Run: headless pygame with SDL's dummy video driver; simulated clock (each Clock.tick advances the game by its frame time, no real sleeping); random seed 0; keys injected as events and as key.get_pressed() state; no mouse input.
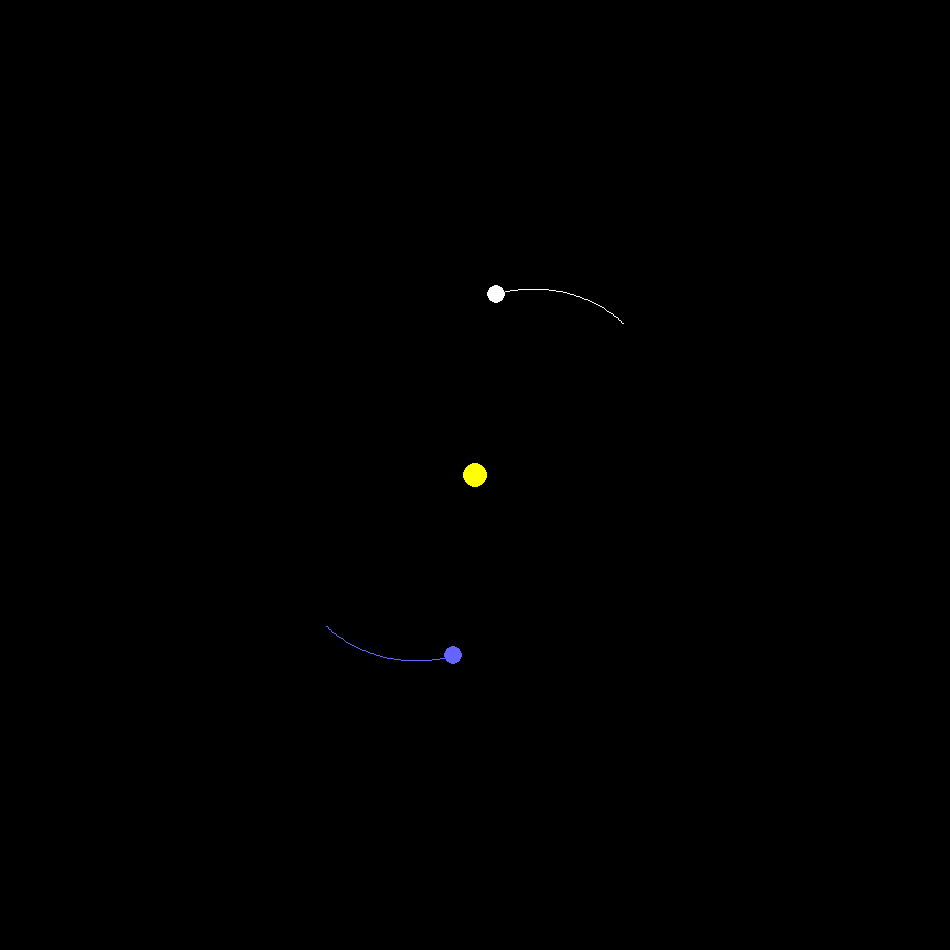
Frame 1 of 4 · flips 1–60 · no input
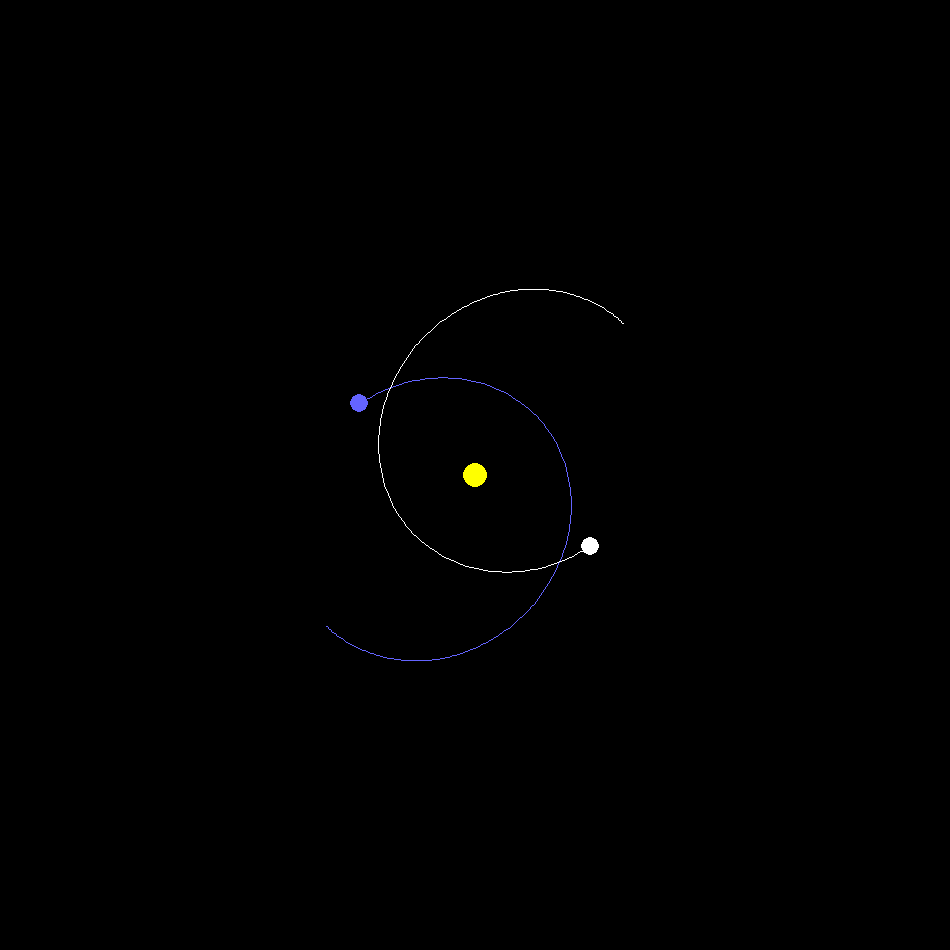
Frame 2 of 4 · flips 61–180 · tapped SPACE, RETURN · held RIGHT (→), D
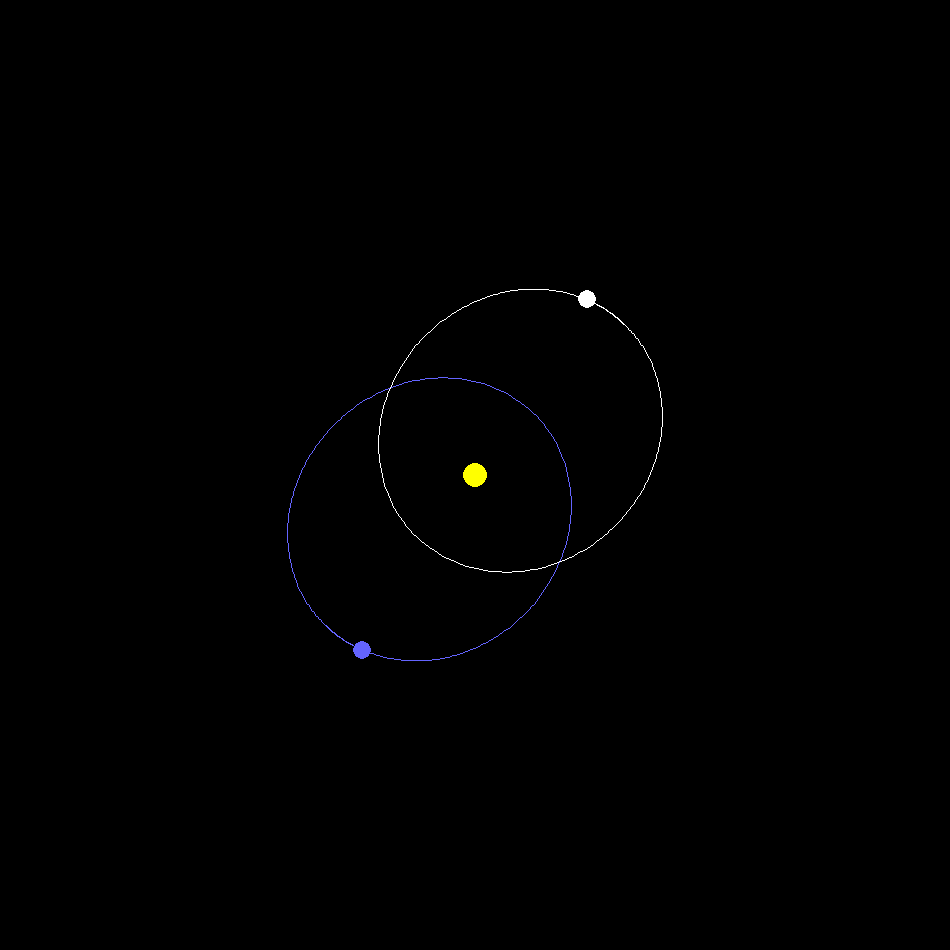
Frame 3 of 4 · flips 181–300 · held DOWN (↓), S
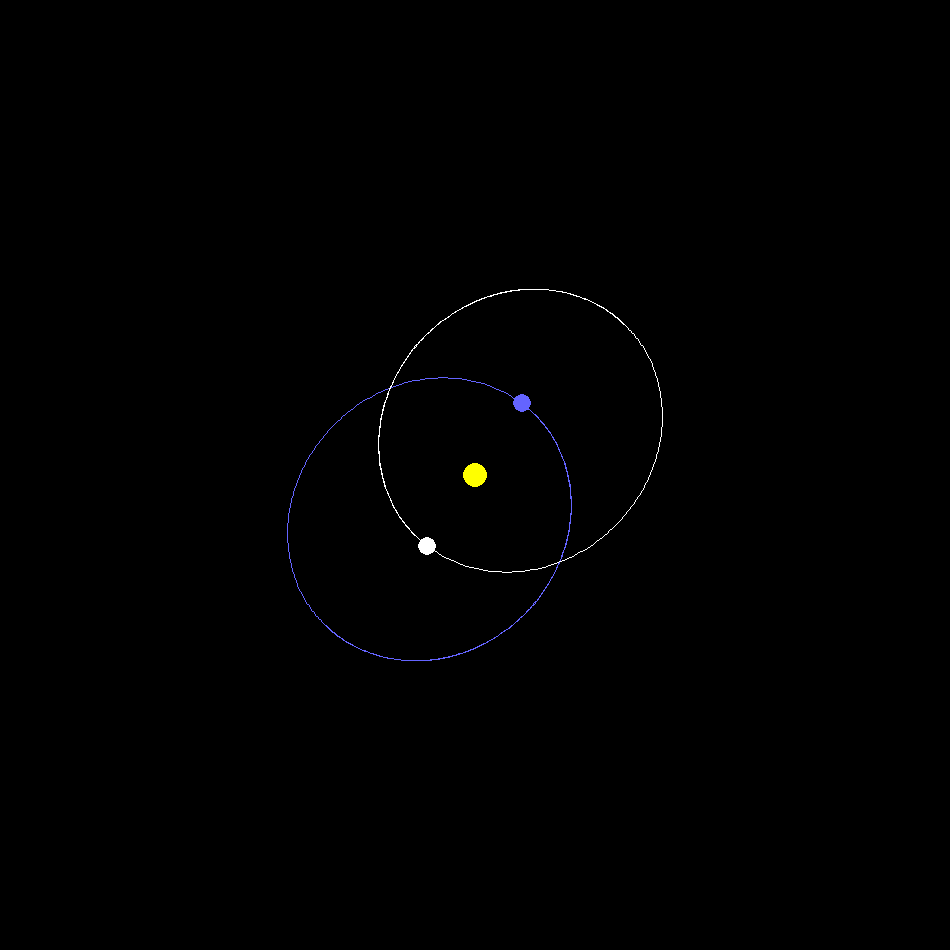
Frame 4 of 4 · flips 301–420 · held LEFT (←), A, UP (↑), W

The pygame program that drew these frames:

import pygame
import math
import random

# Inicialização do Pygame
pygame.init()
LARGURA, ALTURA = 950, 950
tela = pygame.display.set_mode((LARGURA, ALTURA))
clock = pygame.time.Clock()

# Constantes
G = 6.67430  # Constante gravitacional
NUM_ESTRELAS = 3
RAIO_PROPORCIONALIDADE = 2  # Constante de ajuste para o raio
ESCALA = 200  # Fator de escala
COLISAO = 1   #1 ativado, 0 desativado
ESPACO_VIRTUAL_LARGURA = LARGURA * ESCALA
ESPACO_VIRTUAL_ALTURA = ALTURA * ESCALA

# Funções auxiliares
def calcular_raio(massa):
    return (massa ** (1/3)) * RAIO_PROPORCIONALIDADE

# Classes para corpos celestes
class CorpoCeleste:
    def __init__(self, x, y, vx, vy, massa, raio):
        self.x = x
        self.y = y
        self.vx = vx
        self.vy = vy
        self.massa = massa
        self.raio = raio
        self.ativo = True
        self.trajetoria = []  # Histórico da trajetória

    def atualizar_trajetoria(self):
        if len(self.trajetoria) > 10000:  # Limitar o número de pontos armazenados
            self.trajetoria.pop(0)
        self.trajetoria.append((self.x, self.y))

class Estrela(CorpoCeleste):
    pass

# Função para criar estrelas
def criar_estrelas(num_estrelas):
    estrelas = []
    if NUM_ESTRELAS > 0:
        x = ESPACO_VIRTUAL_LARGURA / 2
        y = ESPACO_VIRTUAL_ALTURA / 2
        massa = 2000000000
        raio = calcular_raio(massa)
        estrelas.append(Estrela(x, y, 0, 0, massa, raio))

    if NUM_ESTRELAS > 1:
        x = ESPACO_VIRTUAL_LARGURA / 2 - 30000
        y = ESPACO_VIRTUAL_ALTURA / 2 + 30000
        massa = 100000
        raio = calcular_raio(massa) * 20
        estrelas.append(Estrela(x, y, 300, 300, massa, raio))

    if NUM_ESTRELAS > 2:
        x = ESPACO_VIRTUAL_LARGURA / 2 + 30000
        y = ESPACO_VIRTUAL_ALTURA / 2 - 30000
        massa = 100000
        raio = calcular_raio(massa) * 20
        estrelas.append(Estrela(x, y, -300, -300, massa, raio))


    if NUM_ESTRELAS > 3:
        for _ in range(num_estrelas-3):
            x = ESPACO_VIRTUAL_LARGURA / 2 + random.randint(-100000, 100000)
            y = ESPACO_VIRTUAL_ALTURA / 2 + random.randint(-100000, 100000)
            massa = random.randint(100000, 100000000)
            raio = calcular_raio(massa)
            estrelas.append(Estrela(x, y, random.randint(-300, 300), random.randint(-300, 300), massa, raio))

    return estrelas
def verificar_colisoes(estrelas):
    for i in range(len(estrelas)):
        if not estrelas[i].ativo:
            continue
        for j in range(i + 1, len(estrelas)):
            if not estrelas[j].ativo:
                continue
            dx = estrelas[j].x - estrelas[i].x
            dy = estrelas[j].y - estrelas[i].y
            distancia = math.sqrt(dx**2 + dy**2)

            if distancia <= (estrelas[i].raio + estrelas[j].raio):
                # Massa total
                massa_total = estrelas[i].massa + estrelas[j].massa

                # Centro de massa
                cx = (estrelas[i].x * estrelas[i].massa + estrelas[j].x * estrelas[j].massa) / massa_total
                cy = (estrelas[i].y * estrelas[i].massa + estrelas[j].y * estrelas[j].massa) / massa_total

                # Momento angular total antes da fusão
                Lx = (estrelas[i].y - cy) * estrelas[i].massa * estrelas[i].vx + (estrelas[j].y - cy) * estrelas[j].massa * estrelas[j].vx
                Ly = -(estrelas[i].x - cx) * estrelas[i].massa * estrelas[i].vy - (estrelas[j].x - cx) * estrelas[j].massa * estrelas[j].vy

                # Velocidade resultante
                vx_resultante = (estrelas[i].vx * estrelas[i].massa + estrelas[j].vx * estrelas[j].massa) / massa_total
                vy_resultante = (estrelas[i].vy * estrelas[i].massa + estrelas[j].vy * estrelas[j].massa) / massa_total

                # Ajuste para conservar o momento angular
                vx_resultante += Lx / (massa_total * distancia**2)
                vy_resultante += Ly / (massa_total * distancia**2)

                # Atualizar estrela resultante
                if estrelas[i].massa >= estrelas[j].massa:
                    estrelas[i].vx = vx_resultante
                    estrelas[i].vy = vy_resultante
                    estrelas[i].massa = massa_total
                    estrelas[i].raio = (estrelas[i].raio**3 + estrelas[j].raio**3)**(1/3)
                    estrelas[j].ativo = False
                else:
                    estrelas[j].vx = vx_resultante
                    estrelas[j].vy = vy_resultante
                    estrelas[j].massa = massa_total
                    estrelas[j].raio = (estrelas[j].raio**3 + estrelas[i].raio**3)**(1/3)
                    estrelas[i].ativo = False


# Função para calcular gravidade
def calcular_gravidade_estrela(a, b):
    dx = b.x - a.x
    dy = b.y - a.y
    distancia = math.sqrt(dx * dx + dy * dy)

    if distancia > 0.01:
        forca = G * a.massa * b.massa / (distancia * distancia)
        ax_a = forca * dx / distancia / a.massa
        ay_a = forca * dy / distancia / a.massa
        ax_b = -forca * dx / distancia / b.massa
        ay_b = -forca * dy / distancia / b.massa
        a.vx += ax_a
        a.vy += ay_a
        b.vx += ax_b
        b.vy += ay_b

# Função para atualizar posições
def atualizar_estrelas(estrelas):
    for i in range(len(estrelas)):
        if not estrelas[i].ativo:
            continue
        for j in range(i + 1, len(estrelas)):
            if estrelas[j].ativo:
                calcular_gravidade_estrela(estrelas[i], estrelas[j])
        estrelas[i].x += estrelas[i].vx
        estrelas[i].y += estrelas[i].vy
        estrelas[i].atualizar_trajetoria()

# Função para desenhar objetos
def desenhar_objeto(x_virtual, y_virtual, raio, cor):
    x_tela = x_virtual / ESCALA
    y_tela = y_virtual / ESCALA
    raio_tela = raio / ESCALA
    pygame.draw.circle(tela, cor, (int(x_tela), int(y_tela)), int(raio_tela))

# Função para desenhar trajetórias
def desenhar_trajetoria(estrela, cor):
    if estrela.ativo and estrela.trajetoria:
        pontos_tela = [(int(pos[0] / ESCALA), int(pos[1] / ESCALA)) for pos in estrela.trajetoria]
        if len(pontos_tela) > 1:
            pygame.draw.lines(tela, cor, False, pontos_tela, 1)

# Função para desenhar estrelas e trajetórias separadamente
def desenhar_estrelas(estrelas):
    # Primeiro, desenhe todas as trajetórias
    for idx, estrela in enumerate(estrelas):
        if idx == 0:  # Primeiro planeta (amarelo)
            cor_trajetoria = (255, 255, 0)
        elif idx == 1:  # Segundo planeta (azul)
            cor_trajetoria = (100, 100, 255)
        else:
            cor_trajetoria = (255, 255, 255)  # Cor padrão para outros objetos

        desenhar_trajetoria(estrela, cor_trajetoria)

    # Depois, desenhe todas as estrelas
    for idx, estrela in enumerate(estrelas):
        if idx == 0:  # Primeiro planeta (amarelo)
            cor_estrela = (255, 255, 0)
        elif idx == 1:  # Segundo planeta (azul)
            cor_estrela = (100, 100, 255)
        else:
            cor_estrela = (255, 255, 255)  # Cor padrão para outros objetos

        if estrela.ativo:
            desenhar_objeto(estrela.x, estrela.y, estrela.raio, cor_estrela)


# Função para desenhar objetos
def desenhar_objetoN(x_virtual, y_virtual, raio, cor):
    x_tela = x_virtual / ESCALA
    y_tela = y_virtual / ESCALA
    raio_tela = raio / ESCALA
    pygame.draw.circle(tela, cor, (int(x_tela), int(y_tela)), int(raio_tela))

# Função para desenhar trajetórias
def desenhar_trajetoriaN(estrela, cor):
    if estrela.ativo and estrela.trajetoria:
        pontos_tela = [(int(pos[0] / ESCALA), int(pos[1] / ESCALA)) for pos in estrela.trajetoria]
        if len(pontos_tela) > 1:
            pygame.draw.lines(tela, cor, False, pontos_tela, 1)

# Gerar cores únicas para as estrelas
def gerar_cores_unicas(num_estrelas):
    random.seed(20)  # Para consistência nas cores geradas
    return [(random.randint(50, 255), random.randint(50, 255), random.randint(50, 255)) for _ in range(num_estrelas)]

# Função para desenhar estrelas e trajetórias
def desenhar_estrelasN(estrelas):
    # Gera cores diferentes para cada estrela
    cores = gerar_cores_unicas(len(estrelas))
    
    # Primeiro, desenhe todas as trajetórias
    for idx, estrela in enumerate(estrelas):
        desenhar_trajetoria(estrela, cores[idx])

    # Depois, desenhe todas as estrelas
    for idx, estrela in enumerate(estrelas):
        if estrela.ativo:
            desenhar_objeto(estrela.x, estrela.y, estrela.raio, cores[idx])


# Inicializar estrelas
estrelas = criar_estrelas(NUM_ESTRELAS)

# Loop principal
rodando = True
while rodando:
    for evento in pygame.event.get():
        if evento.type == pygame.QUIT:
            rodando = False

    tela.fill((0, 0, 0))
    if COLISAO == 1:
        verificar_colisoes(estrelas)
    atualizar_estrelas(estrelas)
    if NUM_ESTRELAS <= 3:
        desenhar_estrelas(estrelas)
    else:
        desenhar_estrelasN(estrelas)


    pygame.display.flip()
    clock.tick(30)

pygame.quit()
